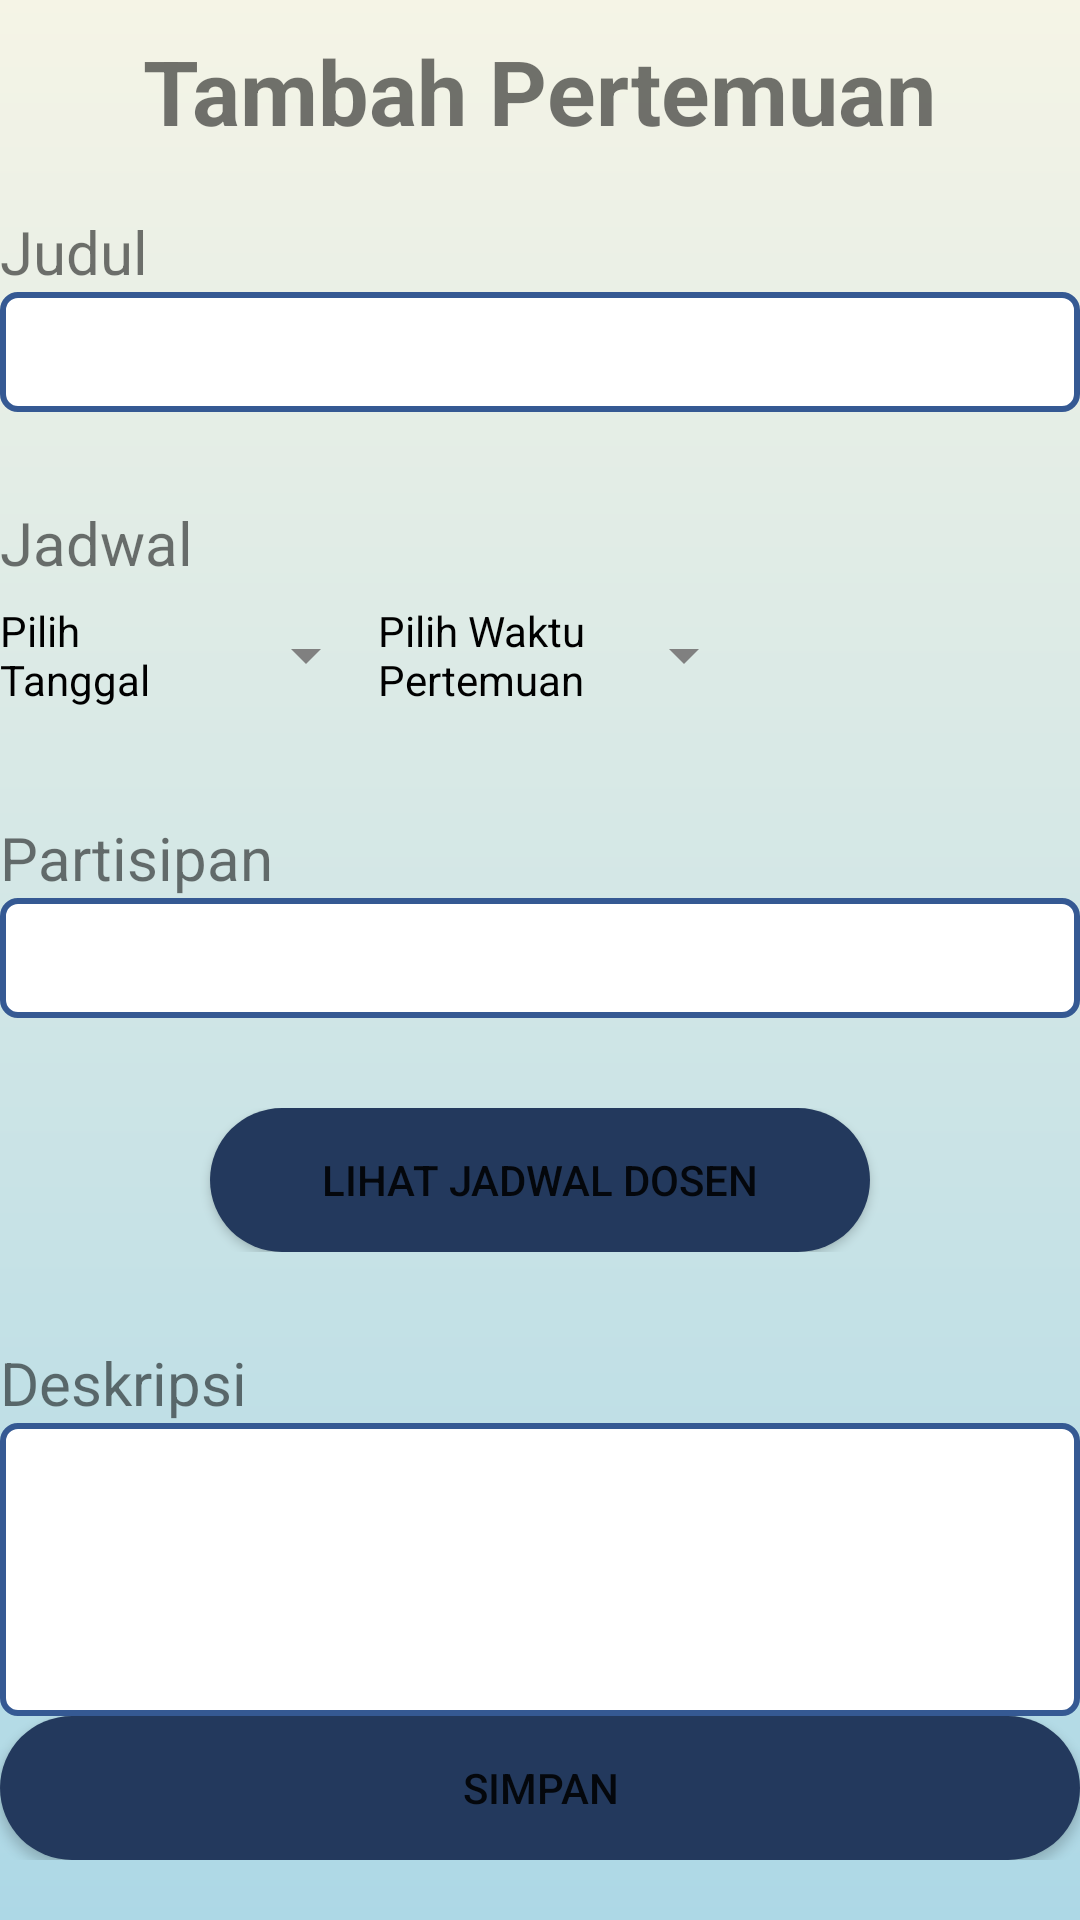

This screen was rendered from an Android layout file. Write that file and the resources it references.
<!-- AndroidManifest.xml: application theme Theme.IFAPPSTubes02 -->
<!-- res/layout/fragment_tambah_pertemuan.xml -->
<?xml version="1.0" encoding="utf-8"?>
<RelativeLayout
    xmlns:android="http://schemas.android.com/apk/res/android"
    xmlns:app="http://schemas.android.com/apk/res-auto"
    android:layout_width="match_parent"
    android:layout_height="match_parent"
    android:background="@drawable/gradientbg">

    <TextView
        android:id="@+id/tv_tambah_pertemuan"
        android:layout_width="wrap_content"
        android:layout_height="wrap_content"
        android:text="Tambah Pertemuan"
        android:layout_centerHorizontal="true"
        android:textSize="30dp"
        android:textStyle="bold"
        android:paddingBottom="20dp"
        android:paddingTop="10dp"/>

    <RelativeLayout
        android:id="@+id/lay_pengumuman_form"
        android:layout_width="wrap_content"
        android:layout_height="wrap_content"
        android:layout_below="@id/tv_tambah_pertemuan"
        android:layout_above="@id/lay_btn_simpan"
        android:layout_centerHorizontal="true">

        <RelativeLayout
            android:id="@+id/lay_judul"
            android:layout_width="360dp"
            android:layout_height="wrap_content"
            android:layout_centerHorizontal="true"
            android:paddingBottom="30dp">

            <TextView
                android:id="@+id/tv_judul"
                android:layout_width="wrap_content"
                android:layout_height="wrap_content"
                android:text="Judul "
                android:textSize="20dp" />

            <EditText
                android:id="@+id/et_judul"
                android:layout_width="match_parent"
                android:layout_height="wrap_content"
                android:layout_below="@id/tv_judul"
                android:background="@drawable/boxed_edit_text"/>

        </RelativeLayout>
        <RelativeLayout
            android:id="@+id/lay_jadwal"
            android:layout_width="360dp"
            android:layout_height="wrap_content"
            android:layout_centerHorizontal="true"
            android:layout_below="@id/lay_judul"
            android:paddingBottom="30dp">

            <TextView
                android:id="@+id/tv_jadwal"
                android:layout_width="wrap_content"
                android:layout_height="wrap_content"
                android:text="Jadwal"
                android:textSize="20dp"/>

            <Button
                android:id="@+id/tglbtn"
                style="?android:spinnerStyle"
                android:layout_width="126dp"
                android:layout_height="wrap_content"
                android:backgroundTint="#808080"
                android:onClick="openDatePicker"
                android:text="Pilih Tanggal"
                android:textColor="@color/black"
                android:layout_below="@+id/tv_jadwal"></Button>
            <Button
                android:id="@+id/timebtn"
                style="?android:spinnerStyle"
                android:layout_width="126dp"
                android:layout_height="wrap_content"
                android:backgroundTint="#808080"
                android:onClick="timePicker"
                android:text="Pilih Waktu Pertemuan"
                android:textColor="@color/black"
                android:layout_below="@+id/tv_jadwal"
                android:layout_toEndOf="@+id/tglbtn"></Button>

        </RelativeLayout>

        <RelativeLayout
            android:id="@+id/lay_part"
            android:layout_width="360dp"
            android:layout_height="wrap_content"
            android:layout_centerHorizontal="true"
            android:layout_below="@id/lay_jadwal"
            android:paddingBottom="30dp">

            <TextView
                android:id="@+id/tv_part"
                android:layout_width="wrap_content"
                android:layout_height="wrap_content"
                android:text="Partisipan "
                android:textSize="20dp"/>

            <EditText
                android:id="@+id/et_part"
                android:layout_width="match_parent"
                android:layout_height="wrap_content"
                android:layout_below="@id/tv_part"
                android:background="@drawable/boxed_edit_text"/>

        </RelativeLayout>
        <RelativeLayout
            android:id="@+id/lay_showJadwal"
            android:layout_width="360dp"
            android:layout_height="wrap_content"
            android:layout_centerHorizontal="true"
            android:layout_below="@+id/lay_part"
            android:paddingBottom="30dp"
            android:gravity="center">

            <Button
                android:id="@+id/btn_showJadwal"
                android:layout_width="220dp"
                android:layout_height="wrap_content"
                android:background="@drawable/bg_btn"
                app:backgroundTint="@color/blue"
                android:text="Lihat Jadwal Dosen"/>

        </RelativeLayout>

        <RelativeLayout
            android:id="@+id/lay_deskripsi"
            android:layout_width="360dp"
            android:layout_height="wrap_content"
            android:layout_centerHorizontal="true"
            android:layout_below="@id/lay_showJadwal">

            <TextView
                android:id="@+id/tv_deskripsi"
                android:layout_width="wrap_content"
                android:layout_height="wrap_content"
                android:text="Deskripsi"
                android:textSize="20dp"/>

            <EditText
                android:id="@+id/et_deskripsi"
                android:layout_width="match_parent"
                android:layout_height="170dp"
                android:layout_below="@id/tv_deskripsi"
                android:background="@drawable/boxed_edit_text"/>

        </RelativeLayout>

    </RelativeLayout>



    <LinearLayout
        android:id="@+id/lay_btn_simpan"
        android:layout_width="wrap_content"
        android:layout_height="wrap_content"
        android:layout_alignParentBottom="true"
        android:layout_centerHorizontal="true"
        android:paddingBottom="20dp">

        <Button
            android:id="@+id/btn_simpan"
            android:layout_width="360dp"
            android:layout_height="wrap_content"
            android:background="@drawable/bg_btn"
            app:backgroundTint="@color/blue"
            android:text="simpan"/>

    </LinearLayout>



</RelativeLayout>
<!-- resources referenced by this layout -->
<resources>
  <color name="black">#FF000000</color>
  <color name="blue">#23395d</color>
  <!-- drawable bg_btn (drawable) -->
  <shape xmlns:android="http://schemas.android.com/apk/res/android"
      android:shape="rectangle">
      <solid android:color="#00008B" />
      <corners android:radius="50dp" />
  </shape>
  <!-- drawable boxed_edit_text (drawable) -->
  <?xml version="1.0" encoding="utf-8"?>
  <shape xmlns:android="http://schemas.android.com/apk/res/android"
      android:shape="rectangle" >
  
      
      <corners
          android:radius="5dp"/>
      <stroke android:width="2dp"
          android:color="#355993" />
      
  
      <solid
          android:color="#FFFFFF"/>
  
      <size
          android:height="40dp"
          android:width="40dp" />
      
  </shape>
  <!-- drawable gradientbg (drawable) -->
  <?xml version="1.0" encoding="utf-8"?>
  <shape android:shape="rectangle"
      xmlns:android="http://schemas.android.com/apk/res/android">
      <gradient
          android:startColor="#ADD8E6"
          android:endColor="#f5f4e6"
          android:angle="90">
      </gradient>
  </shape>
  <style name="Theme.IFAPPSTubes02" parent="Theme.MaterialComponents.DayNight.DarkActionBar">
          
          <item name="colorPrimary">@color/purple_500</item>
          <item name="colorPrimaryVariant">@color/purple_700</item>
          <item name="colorOnPrimary">@color/white</item>
          
          <item name="colorSecondary">@color/teal_200</item>
          <item name="colorSecondaryVariant">@color/teal_700</item>
          <item name="colorOnSecondary">@color/black</item>
          
          <item name="android:statusBarColor">?attr/colorPrimaryVariant</item>
          
      </style>
  <color name="purple_500">#FF6200EE</color>
  <color name="purple_700">#FF3700B3</color>
  <color name="white">#FFFFFFFF</color>
  <color name="teal_200">#FF03DAC5</color>
  <color name="teal_700">#FF018786</color>
</resources>
